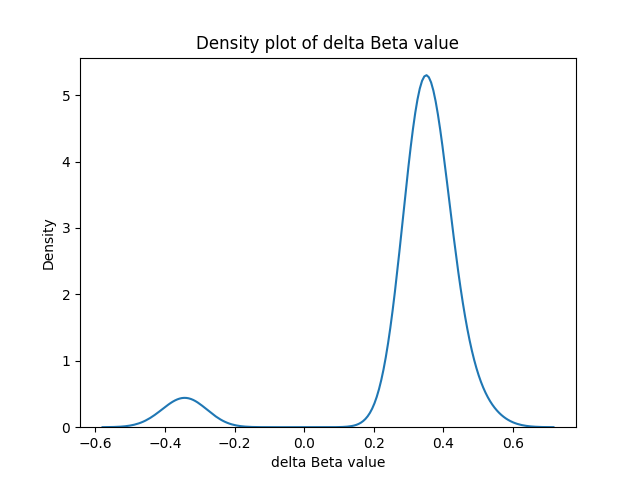

Source data for this figure (header and first rows):
ID, gene, dbeta, feature
cg01806590, ABHD4, 0.3391, TSS1500
cg16968596, ACAN, 0.3578, TSS200
cg18061904, ACVR1C, 0.3536, TSS200
cg02725069, ADAM19, 0.3113, TSS200
cg16508480, ADAMTS16, 0.3996, TSS1500
cg19619405, ADAMTS20, 0.3254, TSS200
cg11243196, ADAMTS3, 0.351, TSS1500
cg08190291, ADAMTS5, 0.3269, TSS200
cg23684973, ADARB2, 0.3689, TSS1500
cg23179456, ADCY4, 0.4524, TSS200
cg15170605, ADD2, 0.5112, TSS200
cg01588438, ADHFE1, 0.5418, TSS200
cg02263377, ADSSL1, -0.3621, TSS1500
cg18356276, AHR, 0.4626, TSS1500
cg13495205, AJAP1, 0.3789, TSS1500
cg11630242, AKAP10, 0.3162, TSS1500
cg02888131, ALDH1A2, 0.331, TSS200
cg17014785, ANKRD45, 0.3129, TSS200
cg08251901, ARHGDIB, 0.3749, TSS1500
cg19096475, ASAM, 0.3323, TSS1500
cg11014463, BEND6, 0.3294, TSS1500
cg26492446, BHLHE23, 0.4163, TSS200
cg26917673, BMP3, 0.3799, TSS200
cg18952647, BNC1, 0.3268, TSS1500
cg24589459, BOLL, 0.4253, TSS1500
cg05964918, C10orf129, 0.3339, TSS200
cg03882242, C12orf42, 0.3807, TSS200
cg26702670, C15orf38, -0.372, TSS1500
cg12374721, C17orf93, 0.3478, TSS1500
cg23051392, C1QTNF3, 0.4031, TSS200
cg11256132, C1orf100, 0.3796, TSS200
cg08047907, C1orf114, 0.3118, TSS200
cg04787024, C2orf55, 0.3573, TSS1500
cg16204414, C3orf42, 0.3257, TSS1500
cg12861945, C4orf39, 0.4015, TSS200
cg26377880, C5orf49, 0.3467, TSS1500
cg20737185, C6orf186, 0.3918, TSS200
cg19019537, C8orf42, 0.3652, TSS1500
cg21328033, CA10, 0.3384, TSS1500
cg02974928, CACNA1E, 0.3537, TSS1500
cg18143243, CACNA2D3, 0.3536, TSS1500
cg16245265, CALCA, 0.3456, TSS1500
cg00260012, CAPN13, 0.3197, TSS1500
cg00410895, CCDC23, 0.3733, TSS1500
cg24939733, CCDC89, 0.3881, TSS1500
cg01031032, CD200, 0.3821, TSS200
cg05655806, CD96, 0.383, TSS200
cg16201038, CDX2, 0.3138, TSS1500
cg08436313, CH25H, 0.3226, TSS1500
cg04044684, CHFR, 0.3391, TSS1500
cg06523556, CHRNA6, -0.3453, TSS200
cg03853987, CHST10, 0.3631, TSS200
cg16232183, CLDN10, 0.3332, TSS200
cg14461434, CLDN18, 0.3294, TSS1500
cg25737323, CLIP4, 0.3446, TSS1500
cg02315940, CLSTN2, 0.327, TSS200
cg03127713, CNIH3, 0.3128, TSS200
cg14186641, CNR1, 0.5096, TSS1500
cg06122148, CNTN5, 0.3303, TSS1500
cg12919006, CNTNAP5, 0.3133, TSS200
... 278 more rows
